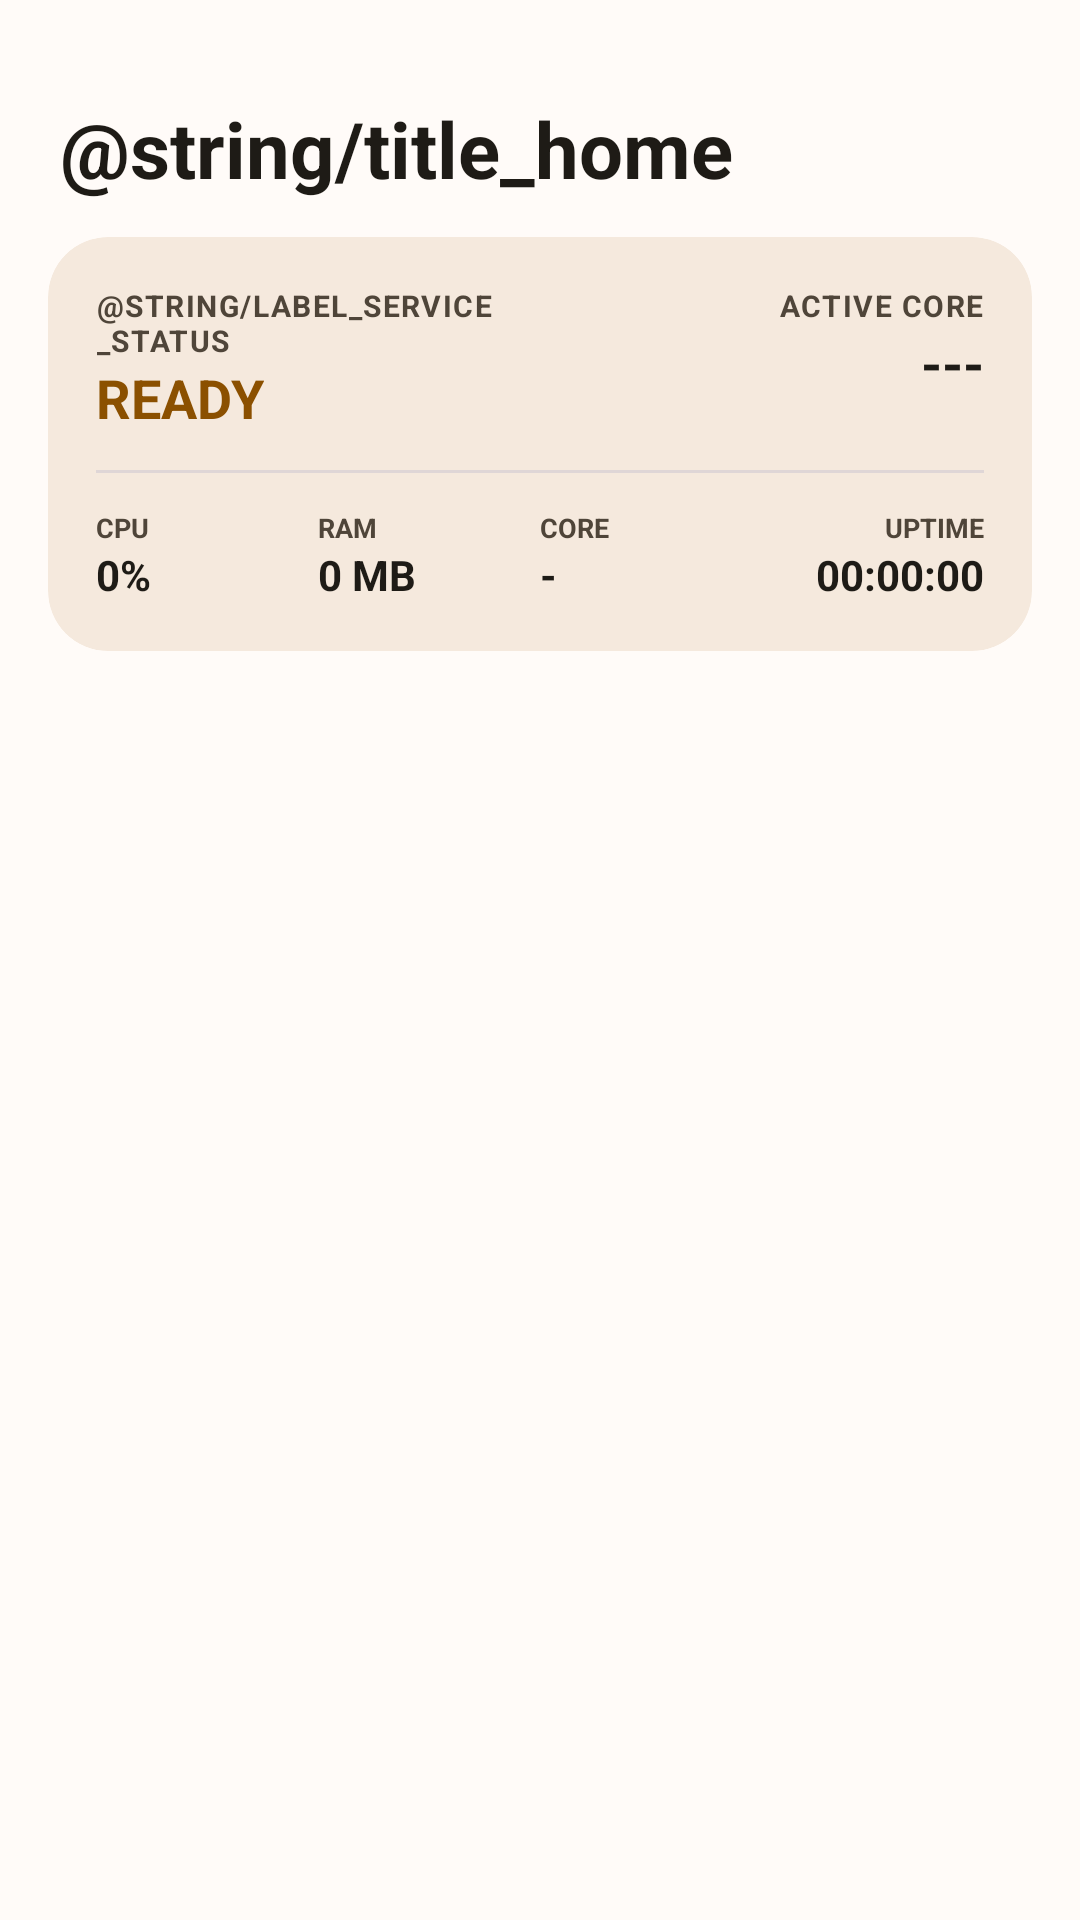

Reconstruct the res/layout file that produces this screen, plus the resources it refers to.
<!-- AndroidManifest.xml: application theme Theme.OXController -->
<!-- res/layout/fragment_home.xml -->
<?xml version="1.0" encoding="utf-8"?>
<LinearLayout xmlns:android="http://schemas.android.com/apk/res/android"
    xmlns:app="http://schemas.android.com/apk/res-auto"
    android:layout_width="match_parent"
    android:layout_height="match_parent"
    android:orientation="vertical"
    android:padding="16dp"
    android:background="?attr/android:windowBackground">

    <TextView
        android:layout_width="wrap_content"
        android:layout_height="wrap_content"
        android:text="@string/title_home"
        android:textSize="26sp"
        android:textStyle="bold"
        android:textColor="?attr/colorOnSurface"
        android:paddingTop="16dp"
        android:paddingBottom="12dp"
        android:paddingStart="4dp" />

    
    <com.google.android.material.card.MaterialCardView
        android:layout_width="match_parent"
        android:layout_height="wrap_content"
        android:layout_marginBottom="20dp"
        app:cardCornerRadius="20dp"
        app:cardBackgroundColor="?attr/colorSurfaceContainer"
        app:strokeWidth="0dp"
        style="?attr/materialCardViewFilledStyle">
        
        <LinearLayout
            android:layout_width="match_parent"
            android:layout_height="wrap_content"
            android:orientation="vertical"
            android:padding="16dp">
            
            
            <LinearLayout
                android:layout_width="match_parent"
                android:layout_height="wrap_content"
                android:orientation="horizontal">
                <LinearLayout
                    android:layout_width="0dp"
                    android:layout_height="wrap_content"
                    android:layout_weight="1"
                    android:orientation="vertical">
                    <TextView
                        android:layout_width="wrap_content"
                        android:layout_height="wrap_content"
                        android:text="@string/label_service_status"
                        android:textSize="10sp"
                        android:textColor="?attr/colorOnSurfaceVariant"
                        android:textAllCaps="true"
                        android:textStyle="bold"
                        android:letterSpacing="0.05" />
                    <TextView
                        android:id="@+id/statusText"
                        android:layout_width="wrap_content"
                        android:layout_height="wrap_content"
                        android:text="@string/status_ready"
                        android:textSize="18sp"
                        android:textStyle="bold"
                        android:textColor="?attr/colorPrimary" />
                </LinearLayout>
                <LinearLayout
                    android:layout_width="0dp"
                    android:layout_height="wrap_content"
                    android:layout_weight="1"
                    android:gravity="end"
                    android:orientation="vertical">
                    <TextView
                        android:layout_width="wrap_content"
                        android:layout_height="wrap_content"
                        android:text="@string/label_active_core"
                        android:textSize="10sp"
                        android:textColor="?attr/colorOnSurfaceVariant"
                        android:textAllCaps="true"
                        android:textStyle="bold"
                        android:letterSpacing="0.05" />
                    <TextView
                        android:id="@+id/coreText"
                        android:layout_width="wrap_content"
                        android:layout_height="wrap_content"
                        android:text="---"
                        android:textSize="18sp"
                        android:textStyle="bold"
                        android:textColor="?attr/colorOnSurface" />
                </LinearLayout>
            </LinearLayout>

            <View
                android:layout_width="match_parent"
                android:layout_height="1dp"
                android:layout_marginTop="12dp"
                android:layout_marginBottom="12dp"
                android:background="?attr/colorOutlineVariant"
                android:alpha="0.5" />

            
            <LinearLayout
                android:layout_width="match_parent"
                android:layout_height="wrap_content"
                android:orientation="horizontal"
                android:weightSum="4">
                
                <LinearLayout android:layout_width="0dp" android:layout_height="wrap_content" android:layout_weight="1" android:orientation="vertical">
                    <TextView android:layout_width="wrap_content" android:layout_height="wrap_content" android:text="CPU" android:textSize="9sp" android:textStyle="bold" android:textColor="?attr/colorOnSurfaceVariant" />
                    <TextView android:id="@+id/cpuText" android:layout_width="wrap_content" android:layout_height="wrap_content" android:text="0%" android:textSize="14sp" android:textStyle="bold" android:textColor="?attr/colorOnSurface" />
                </LinearLayout>

                <LinearLayout android:layout_width="0dp" android:layout_height="wrap_content" android:layout_weight="1" android:orientation="vertical">
                    <TextView android:layout_width="wrap_content" android:layout_height="wrap_content" android:text="RAM" android:textSize="9sp" android:textStyle="bold" android:textColor="?attr/colorOnSurfaceVariant" />
                    <TextView android:id="@+id/ramText" android:layout_width="wrap_content" android:layout_height="wrap_content" android:text="0 MB" android:textSize="14sp" android:textStyle="bold" android:textColor="?attr/colorOnSurface" />
                </LinearLayout>

                <LinearLayout android:layout_width="0dp" android:layout_height="wrap_content" android:layout_weight="1" android:orientation="vertical">
                    <TextView android:layout_width="wrap_content" android:layout_height="wrap_content" android:text="CORE" android:textSize="9sp" android:textStyle="bold" android:textColor="?attr/colorOnSurfaceVariant" />
                    <TextView android:id="@+id/idCoreText" android:layout_width="wrap_content" android:layout_height="wrap_content" android:text="-" android:textSize="14sp" android:textStyle="bold" android:textColor="?attr/colorOnSurface" />
                </LinearLayout>

                <LinearLayout android:layout_width="0dp" android:layout_height="wrap_content" android:layout_weight="1" android:gravity="end" android:orientation="vertical">
                    <TextView android:layout_width="wrap_content" android:layout_height="wrap_content" android:text="UPTIME" android:textSize="9sp" android:textStyle="bold" android:textColor="?attr/colorOnSurfaceVariant" />
                    <TextView android:id="@+id/runtimeText" android:layout_width="wrap_content" android:layout_height="wrap_content" android:text="00:00:00" android:textSize="14sp" android:textStyle="bold" android:textColor="?attr/colorOnSurface" />
                </LinearLayout>
            </LinearLayout>
        </LinearLayout>
    </com.google.android.material.card.MaterialCardView>


</LinearLayout>
<!-- resources referenced by this layout -->
<resources>
  <string name="label_active_core">ACTIVE CORE</string>
  <string name="status_ready">READY</string>
  <style name="Theme.OXController" parent="Theme.Material3.Light.NoActionBar">
          
          <item name="android:windowBackground">#FFFBF8</item>
          <item name="android:colorBackground">#FFFBF8</item>
          <item name="colorSurface">#FFFBF8</item>
          <item name="colorSurfaceContainerLowest">#FFFFFF</item>
          <item name="colorSurfaceContainerLow">#FAF3EB</item>
          <item name="colorSurfaceContainer">#F5E9DD</item>
          <item name="colorSurfaceContainerHigh">#F0E0D1</item>
          <item name="colorSurfaceContainerHighest">#EBD7C5</item>
          <item name="colorSurfaceVariant">#F0E0D1</item>
          
          <item name="android:statusBarColor">@android:color/transparent</item>
          <item name="android:windowLightStatusBar">true</item>
          
          <item name="android:navigationBarColor">@android:color/transparent</item>
          <item name="android:windowLightNavigationBar">true</item>
          <item name="android:enforceNavigationBarContrast">false</item>
          <item name="snackbarStyle">@style/Widget.Custom.Snackbar</item>
          <item name="floatingActionButtonStyle">@style/Widget.App.FloatingActionButton</item>
          
          <item name="colorPrimary">#8B5000</item>
          <item name="colorPrimaryContainer">#FFDCBE</item>
          <item name="colorOnPrimary">#FFFFFF</item>
          <item name="colorOnPrimaryContainer">#2C1500</item>
          <item name="colorSecondary">#745A42</item>
          <item name="colorSecondaryContainer">#FFDCC0</item>
          <item name="colorOnSecondary">#3B2815</item>
          <item name="colorOnSecondaryContainer">#56412D</item>
          <item name="colorTertiary">#5B623A</item>
          <item name="colorTertiaryContainer">#DFE6B4</item>
          <item name="colorOnTertiary">#1A1E03</item>
          <item name="colorOnTertiaryContainer">#3A411B</item>
          <item name="colorError">#BA1A1A</item>
          <item name="colorErrorContainer">#F9DEDC</item>
          <item name="colorOnError">#FFFFFF</item>
          <item name="colorOnErrorContainer">#410E0B</item>
          <item name="colorOnSurface">#1E1B16</item>
          <item name="colorOnSurfaceVariant">#4F4539</item>
      </style>
  <style name="Widget.Custom.Snackbar" parent="Widget.Material3.Snackbar">
          <item name="android:layout_margin">16dp</item>
          <item name="shapeAppearanceOverlay">@style/ShapeAppearance.Material3.SmallComponent</item>
      </style>
  <style name="Widget.App.FloatingActionButton" parent="Widget.Material3.FloatingActionButton.Primary">
          <item name="elevation">0dp</item>
          <item name="pressedTranslationZ">0dp</item>
          <item name="hoveredFocusedTranslationZ">0dp</item>
          <item name="android:stateListAnimator">@null</item>
      </style>
</resources>
